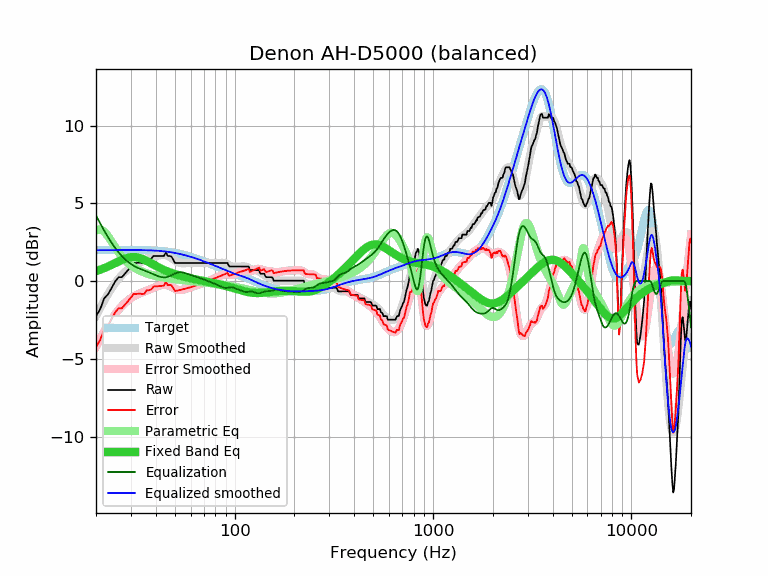

The data file committed next to this chart (first rows):
frequency, raw, error, smoothed, error_smoothed, equalization, parametric_eq, equalized_raw, equalized_smoothed, target
20, -2.25, -4.24, -2.24, -4.22, 4.22, 0.64, 1.97, 1.98, 1.98
21, -1.80, -3.79, -1.72, -3.71, 3.71, 0.73, 1.90, 1.99, 1.99
22, -1.11, -3.10, -1.25, -3.24, 3.24, 0.83, 2.13, 1.99, 1.99
23, -0.84, -2.83, -0.83, -2.82, 2.82, 0.94, 1.98, 1.99, 1.99
24, -0.43, -2.43, -0.46, -2.45, 2.45, 1.05, 2.02, 1.99, 1.99
25, -0.01, -2.01, -0.13, -2.12, 2.12, 1.16, 2.11, 1.99, 1.99
26, 0.25, -1.75, 0.15, -1.84, 1.84, 1.26, 2.09, 1.99, 1.99
27, 0.25, -1.75, 0.39, -1.61, 1.61, 1.36, 1.85, 2.00, 1.99
28, 0.48, -1.52, 0.59, -1.40, 1.40, 1.44, 1.88, 2.00, 2.00
29, 0.71, -1.29, 0.76, -1.24, 1.24, 1.50, 1.94, 2.00, 2.00
30, 0.94, -1.06, 0.90, -1.10, 1.10, 1.54, 2.03, 2.00, 2.00
31, 1.17, -0.83, 1.01, -0.98, 0.98, 1.55, 2.15, 2.00, 2.00
32, 1.17, -0.83, 1.10, -0.89, 0.89, 1.53, 2.06, 1.99, 1.99
33, 1.19, -0.81, 1.18, -0.81, 0.81, 1.49, 2.00, 1.99, 1.99
34, 1.17, -0.82, 1.25, -0.74, 0.74, 1.44, 1.91, 1.99, 1.99
35, 1.17, -0.82, 1.31, -0.68, 0.68, 1.37, 1.85, 1.99, 1.99
36, 1.39, -0.60, 1.36, -0.62, 0.62, 1.29, 2.01, 1.98, 1.98
37, 1.39, -0.59, 1.42, -0.56, 0.56, 1.21, 1.95, 1.98, 1.98
38, 1.44, -0.54, 1.47, -0.50, 0.50, 1.13, 1.93, 1.97, 1.97
39, 1.62, -0.35, 1.53, -0.44, 0.44, 1.05, 2.05, 1.96, 1.97
40, 1.62, -0.34, 1.58, -0.38, 0.38, 0.98, 1.99, 1.96, 1.96
41, 1.62, -0.33, 1.62, -0.32, 0.32, 0.91, 1.94, 1.95, 1.95
42, 1.62, -0.32, 1.66, -0.28, 0.28, 0.84, 1.89, 1.94, 1.94
43, 1.62, -0.31, 1.68, -0.25, 0.25, 0.78, 1.86, 1.93, 1.93
44, 1.62, -0.30, 1.68, -0.24, 0.24, 0.72, 1.85, 1.91, 1.91
45, 1.85, -0.05, 1.65, -0.24, 0.24, 0.66, 2.09, 1.90, 1.90
46, 1.62, -0.27, 1.61, -0.27, 0.27, 0.61, 1.89, 1.88, 1.88
47, 1.62, -0.25, 1.55, -0.32, 0.32, 0.57, 1.93, 1.87, 1.87
48, 1.58, -0.27, 1.48, -0.37, 0.37, 0.52, 1.95, 1.85, 1.85
49, 1.39, -0.44, 1.40, -0.43, 0.43, 0.48, 1.82, 1.83, 1.83
50, 1.17, -0.64, 1.32, -0.49, 0.49, 0.45, 1.65, 1.81, 1.81
51, 1.17, -0.62, 1.25, -0.53, 0.53, 0.41, 1.70, 1.79, 1.79
52, 1.17, -0.60, 1.20, -0.56, 0.56, 0.38, 1.73, 1.77, 1.77
53, 1.17, -0.58, 1.17, -0.57, 0.57, 0.35, 1.74, 1.74, 1.74
54, 1.17, -0.55, 1.15, -0.57, 0.57, 0.32, 1.74, 1.72, 1.72
55, 1.17, -0.53, 1.14, -0.55, 0.55, 0.29, 1.72, 1.69, 1.69
56, 1.17, -0.50, 1.15, -0.52, 0.52, 0.27, 1.69, 1.67, 1.67
57, 1.17, -0.48, 1.15, -0.49, 0.49, 0.24, 1.66, 1.64, 1.64
58, 1.17, -0.45, 1.16, -0.46, 0.46, 0.22, 1.62, 1.62, 1.62
59, 1.17, -0.42, 1.16, -0.42, 0.42, 0.20, 1.59, 1.59, 1.59
60, 1.17, -0.39, 1.17, -0.39, 0.39, 0.18, 1.56, 1.56, 1.56
61, 1.17, -0.37, 1.17, -0.36, 0.36, 0.16, 1.53, 1.53, 1.53
62, 1.17, -0.34, 1.17, -0.34, 0.34, 0.14, 1.50, 1.50, 1.50
63, 1.17, -0.31, 1.17, -0.31, 0.31, 0.12, 1.47, 1.47, 1.47
64, 1.17, -0.28, 1.17, -0.28, 0.28, 0.10, 1.44, 1.44, 1.44
65, 1.17, -0.25, 1.17, -0.25, 0.25, 0.08, 1.42, 1.42, 1.42
66, 1.17, -0.22, 1.17, -0.22, 0.22, 0.07, 1.39, 1.39, 1.39
67, 1.17, -0.19, 1.17, -0.19, 0.19, 0.05, 1.36, 1.36, 1.36
68, 1.17, -0.16, 1.17, -0.16, 0.16, 0.03, 1.33, 1.33, 1.33
69, 1.17, -0.13, 1.17, -0.13, 0.13, 0.02, 1.30, 1.30, 1.30
70, 1.17, -0.10, 1.17, -0.10, 0.10, -0.00, 1.27, 1.27, 1.27
71, 1.17, -0.07, 1.17, -0.07, 0.07, -0.02, 1.24, 1.24, 1.24
72, 1.17, -0.04, 1.17, -0.04, 0.04, -0.03, 1.21, 1.21, 1.21
73, 1.17, -0.01, 1.17, -0.01, 0.01, -0.05, 1.18, 1.18, 1.18
74, 1.17, 0.02, 1.17, 0.02, -0.02, -0.06, 1.15, 1.15, 1.15
75, 1.17, 0.05, 1.17, 0.05, -0.05, -0.08, 1.12, 1.12, 1.12
76, 1.17, 0.08, 1.17, 0.08, -0.08, -0.09, 1.09, 1.09, 1.09
77, 1.17, 0.11, 1.17, 0.11, -0.11, -0.11, 1.06, 1.06, 1.06
78, 1.17, 0.13, 1.17, 0.13, -0.13, -0.12, 1.03, 1.03, 1.03
79, 1.17, 0.16, 1.17, 0.16, -0.16, -0.14, 1.00, 1.00, 1.00
... 553 more rows
